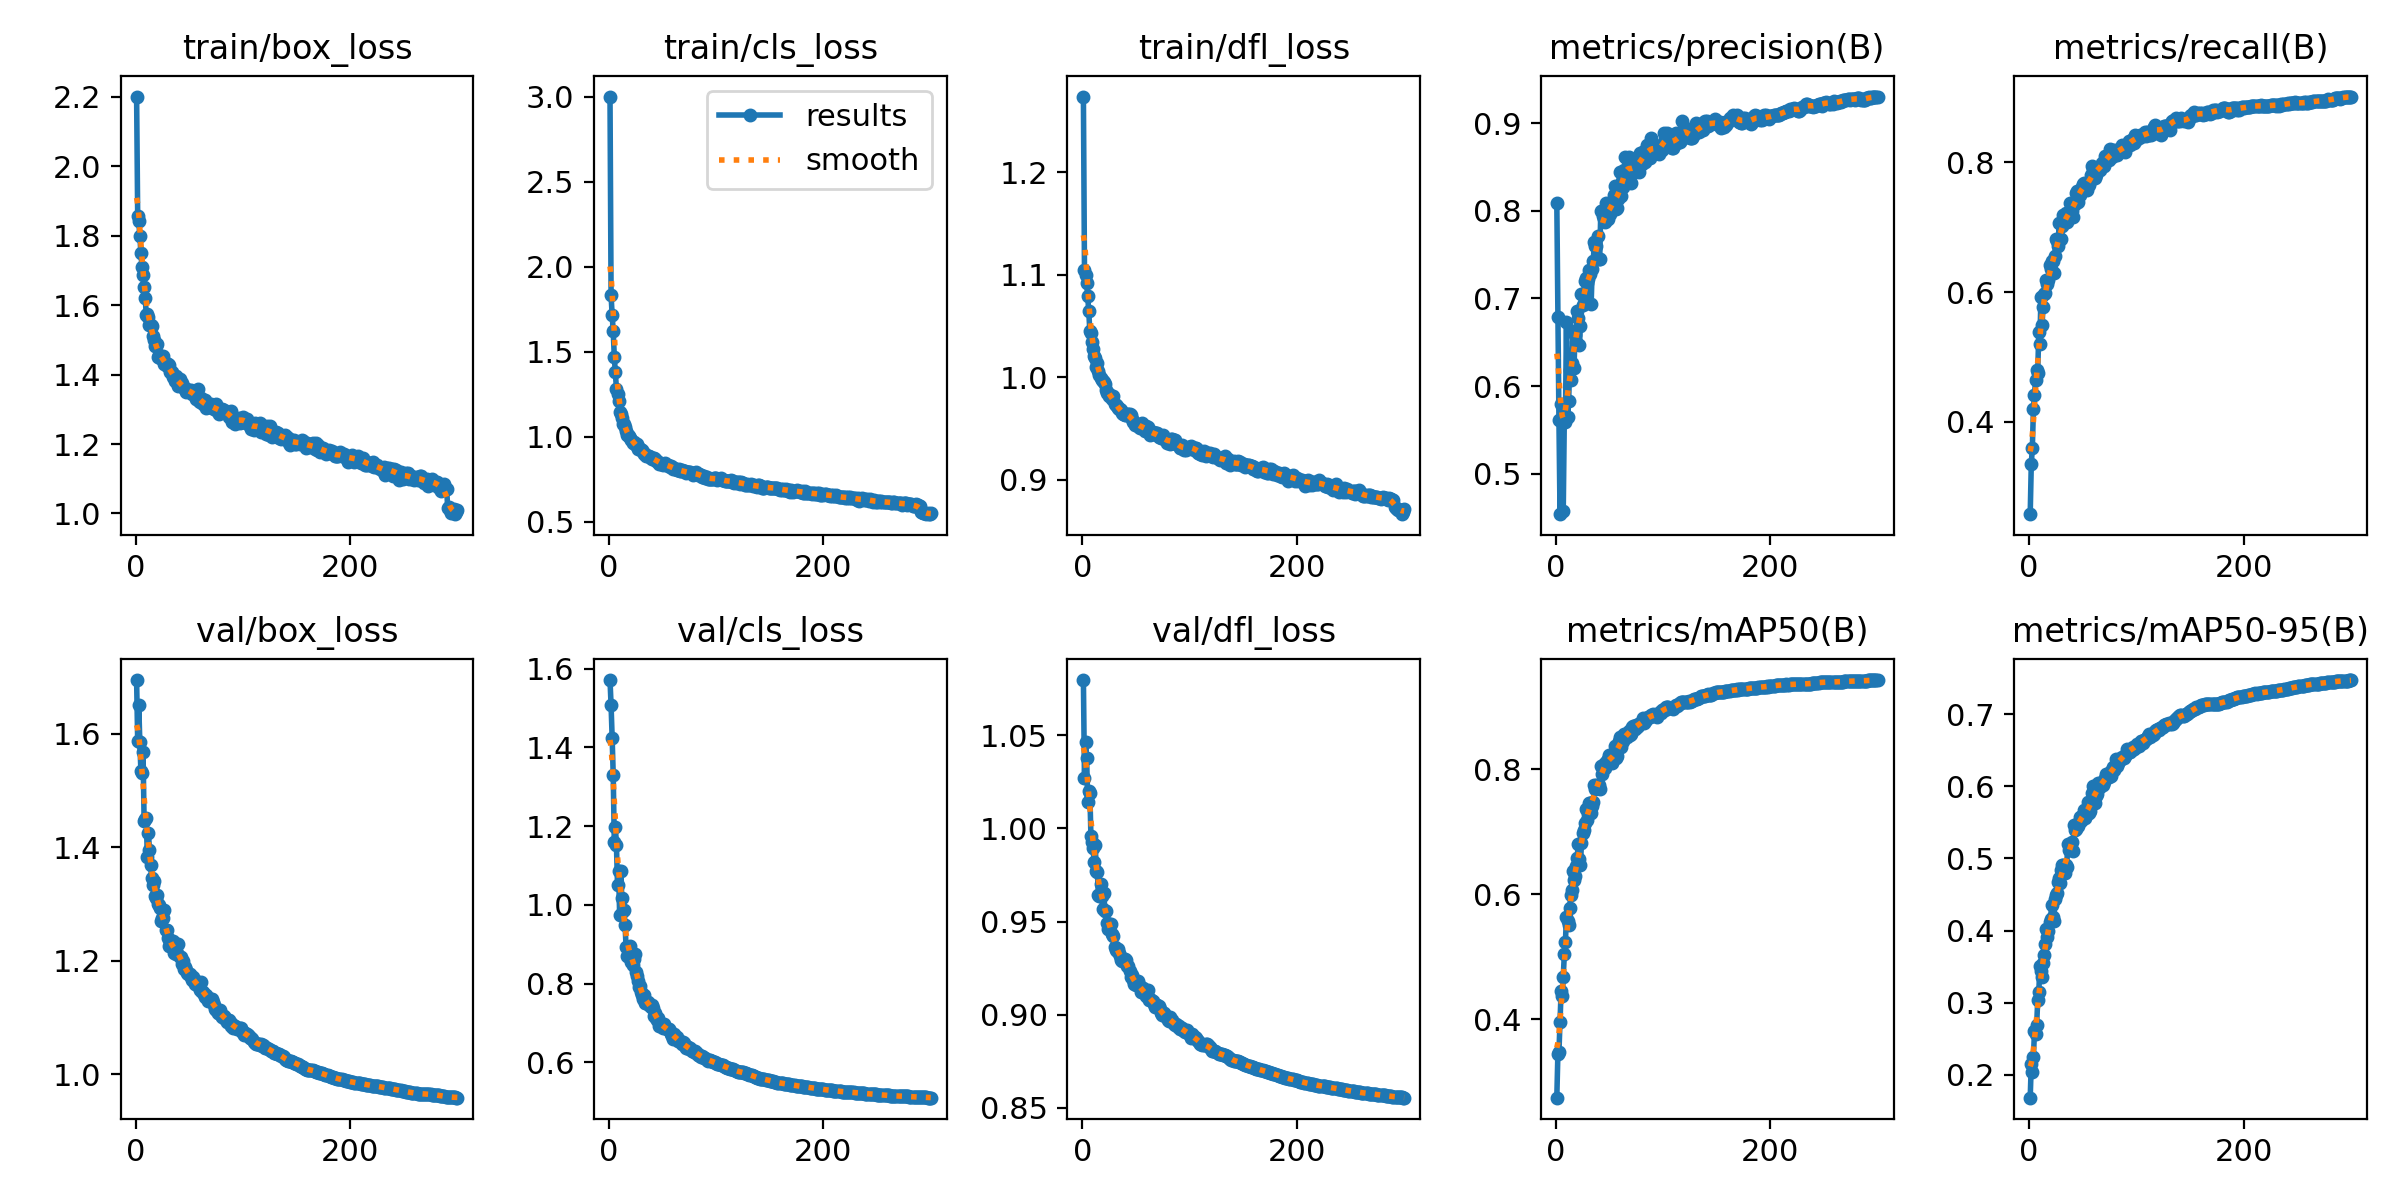

The file beside this chart, header and first rows:
epoch, train/box_loss, train/cls_loss, train/dfl_loss, metrics/precision(B), metrics/recall(B), metrics/mAP50(B), metrics/mAP50-95(B), val/box_loss, val/cls_loss, val/dfl_loss, lr/pg0, lr/pg1, lr/pg2
1, 2.201, 3.002, 1.274, 0.8093, 0.2579, 0.2747, 0.168, 1.695, 1.571, 1.08, 0.003331, 0.003331, 0.003331
2, 1.857, 1.832, 1.105, 0.6787, 0.3348, 0.3446, 0.2145, 1.587, 1.507, 1.027, 0.006642, 0.006642, 0.006642
3, 1.842, 1.716, 1.099, 0.561, 0.3605, 0.3482, 0.2036, 1.65, 1.424, 1.046, 0.009931, 0.009931, 0.009931
4, 1.8, 1.621, 1.092, 0.4542, 0.4204, 0.396, 0.2247, 1.586, 1.329, 1.038, 0.009901, 0.009901, 0.009901
5, 1.75, 1.47, 1.079, 0.5799, 0.4416, 0.4448, 0.2603, 1.534, 1.16, 1.014, 0.009901, 0.009901, 0.009901
6, 1.709, 1.379, 1.064, 0.5589, 0.4648, 0.437, 0.2565, 1.531, 1.198, 1.02, 0.009868, 0.009868, 0.009868
7, 1.687, 1.283, 1.045, 0.4574, 0.4795, 0.4678, 0.2683, 1.568, 1.151, 1.019, 0.009835, 0.009835, 0.009835
8, 1.652, 1.251, 1.043, 0.5638, 0.4757, 0.5039, 0.3034, 1.446, 1.051, 0.996, 0.009802, 0.009802, 0.009802
9, 1.621, 1.212, 1.034, 0.5591, 0.5393, 0.5241, 0.3144, 1.449, 1.085, 0.9925, 0.009769, 0.009769, 0.009769
10, 1.573, 1.145, 1.028, 0.6728, 0.5199, 0.5635, 0.3508, 1.452, 0.9731, 0.9892, 0.009736, 0.009736, 0.009736
11, 1.576, 1.133, 1.02, 0.5651, 0.5932, 0.5574, 0.3439, 1.383, 1.086, 0.9818, 0.009703, 0.009703, 0.009703
12, 1.567, 1.111, 1.019, 0.5828, 0.5488, 0.5517, 0.3358, 1.425, 1.018, 0.9912, 0.00967, 0.00967, 0.00967
13, 1.542, 1.073, 1.01, 0.6188, 0.5777, 0.578, 0.3543, 1.396, 0.9841, 0.9774, 0.009637, 0.009637, 0.009637
14, 1.543, 1.077, 1.013, 0.6074, 0.5967, 0.5989, 0.3664, 1.368, 0.9861, 0.9766, 0.009604, 0.009604, 0.009604
15, 1.539, 1.058, 1.006, 0.6266, 0.5983, 0.6075, 0.3813, 1.346, 0.9493, 0.9642, 0.009571, 0.009571, 0.009571
16, 1.512, 1.032, 1.002, 0.6628, 0.6193, 0.637, 0.4022, 1.333, 0.8926, 0.9639, 0.009538, 0.009538, 0.009538
17, 1.499, 1.01, 0.9995, 0.6205, 0.6127, 0.6229, 0.3905, 1.341, 0.8715, 0.9703, 0.009505, 0.009505, 0.009505
18, 1.483, 1.011, 0.997, 0.6588, 0.6182, 0.6294, 0.399, 1.314, 0.8713, 0.9635, 0.009472, 0.009472, 0.009472
19, 1.483, 1.002, 0.9964, 0.6508, 0.6419, 0.6447, 0.4119, 1.311, 0.8795, 0.9565, 0.009439, 0.009439, 0.009439
20, 1.488, 0.9955, 0.995, 0.6853, 0.6361, 0.6589, 0.4161, 1.316, 0.8965, 0.9656, 0.009406, 0.009406, 0.009406
21, 1.452, 0.9807, 0.9932, 0.6775, 0.6488, 0.68, 0.4352, 1.301, 0.8541, 0.9554, 0.009373, 0.009373, 0.009373
22, 1.456, 0.9623, 0.9874, 0.6472, 0.6483, 0.6566, 0.4189, 1.299, 0.8481, 0.9558, 0.00934, 0.00934, 0.00934
23, 1.448, 0.9692, 0.9849, 0.6682, 0.6293, 0.6471, 0.4132, 1.294, 0.8621, 0.9494, 0.009307, 0.009307, 0.009307
24, 1.45, 0.9559, 0.9847, 0.7051, 0.6553, 0.6822, 0.4433, 1.271, 0.8748, 0.9461, 0.009274, 0.009274, 0.009274
25, 1.449, 0.9522, 0.9817, 0.693, 0.6813, 0.6983, 0.4496, 1.276, 0.8301, 0.9487, 0.009241, 0.009241, 0.009241
26, 1.452, 0.9563, 0.9824, 0.7027, 0.6784, 0.7025, 0.4516, 1.275, 0.8192, 0.9483, 0.009208, 0.009208, 0.009208
27, 1.431, 0.9254, 0.9817, 0.7196, 0.6707, 0.7146, 0.467, 1.29, 0.8062, 0.9489, 0.009175, 0.009175, 0.009175
28, 1.434, 0.9326, 0.9786, 0.7228, 0.7064, 0.7366, 0.4723, 1.255, 0.7924, 0.9434, 0.009142, 0.009142, 0.009142
29, 1.424, 0.9269, 0.9812, 0.718, 0.6824, 0.7196, 0.4662, 1.255, 0.7931, 0.9421, 0.009109, 0.009109, 0.009109
30, 1.43, 0.924, 0.974, 0.7222, 0.6821, 0.7289, 0.4838, 1.241, 0.7797, 0.9366, 0.009076, 0.009076, 0.009076
31, 1.427, 0.9232, 0.9724, 0.7329, 0.7013, 0.746, 0.4913, 1.227, 0.7724, 0.9349, 0.009043, 0.009043, 0.009043
32, 1.408, 0.9121, 0.972, 0.7276, 0.7193, 0.7466, 0.4907, 1.232, 0.7603, 0.9342, 0.00901, 0.00901, 0.00901
33, 1.408, 0.8983, 0.9699, 0.6932, 0.7077, 0.7304, 0.4801, 1.233, 0.7722, 0.9355, 0.008977, 0.008977, 0.008977
34, 1.407, 0.9009, 0.9688, 0.7338, 0.7224, 0.7408, 0.4916, 1.225, 0.752, 0.933, 0.008944, 0.008944, 0.008944
35, 1.392, 0.8874, 0.9687, 0.7432, 0.7084, 0.7479, 0.4882, 1.236, 0.7513, 0.9316, 0.008911, 0.008911, 0.008911
36, 1.394, 0.8847, 0.9683, 0.764, 0.7227, 0.7744, 0.5194, 1.214, 0.7534, 0.9295, 0.008878, 0.008878, 0.008878
37, 1.383, 0.8861, 0.9655, 0.7596, 0.7144, 0.7682, 0.5119, 1.22, 0.7459, 0.929, 0.008845, 0.008845, 0.008845
38, 1.396, 0.8832, 0.964, 0.7595, 0.7368, 0.7747, 0.5181, 1.212, 0.7472, 0.9296, 0.008812, 0.008812, 0.008812
39, 1.385, 0.8773, 0.9639, 0.7713, 0.7258, 0.7742, 0.5144, 1.213, 0.7415, 0.9289, 0.008779, 0.008779, 0.008779
40, 1.368, 0.8675, 0.9631, 0.7448, 0.7244, 0.7753, 0.5229, 1.23, 0.7466, 0.9301, 0.008746, 0.008746, 0.008746
41, 1.386, 0.874, 0.9631, 0.745, 0.7156, 0.7684, 0.5101, 1.207, 0.7378, 0.9292, 0.008713, 0.008713, 0.008713
42, 1.367, 0.8731, 0.9638, 0.7994, 0.7397, 0.8055, 0.5464, 1.207, 0.7183, 0.9262, 0.00868, 0.00868, 0.00868
43, 1.377, 0.8701, 0.9642, 0.7996, 0.7354, 0.7932, 0.5389, 1.195, 0.726, 0.9263, 0.008647, 0.008647, 0.008647
44, 1.365, 0.8595, 0.9636, 0.7943, 0.7532, 0.803, 0.5403, 1.199, 0.7123, 0.9235, 0.008614, 0.008614, 0.008614
45, 1.362, 0.8585, 0.9634, 0.7902, 0.7562, 0.8082, 0.5485, 1.186, 0.7076, 0.9202, 0.008581, 0.008581, 0.008581
46, 1.362, 0.8542, 0.9596, 0.7877, 0.7389, 0.8016, 0.545, 1.189, 0.7137, 0.9215, 0.008548, 0.008548, 0.008548
47, 1.349, 0.8393, 0.9562, 0.8087, 0.7493, 0.8114, 0.5577, 1.183, 0.6934, 0.9188, 0.008515, 0.008515, 0.008515
48, 1.354, 0.8474, 0.9567, 0.8024, 0.7573, 0.8134, 0.5521, 1.178, 0.6975, 0.9166, 0.008482, 0.008482, 0.008482
49, 1.353, 0.8424, 0.9537, 0.7902, 0.7621, 0.8164, 0.5587, 1.178, 0.6932, 0.9174, 0.008449, 0.008449, 0.008449
50, 1.355, 0.8367, 0.9539, 0.7971, 0.7665, 0.8231, 0.561, 1.177, 0.6864, 0.9161, 0.008416, 0.008416, 0.008416
51, 1.35, 0.8388, 0.9547, 0.7968, 0.7679, 0.8203, 0.5673, 1.178, 0.6986, 0.9168, 0.008383, 0.008383, 0.008383
52, 1.356, 0.8442, 0.9535, 0.806, 0.7625, 0.8095, 0.5557, 1.171, 0.6879, 0.9181, 0.00835, 0.00835, 0.00835
53, 1.344, 0.8341, 0.9512, 0.8105, 0.7637, 0.8166, 0.5617, 1.167, 0.6869, 0.9156, 0.008317, 0.008317, 0.008317
54, 1.351, 0.8314, 0.9508, 0.8177, 0.7582, 0.8178, 0.5619, 1.172, 0.6861, 0.9154, 0.008284, 0.008284, 0.008284
55, 1.343, 0.8326, 0.9519, 0.8281, 0.7687, 0.8378, 0.5787, 1.159, 0.684, 0.912, 0.008251, 0.008251, 0.008251
56, 1.331, 0.826, 0.9556, 0.8024, 0.7659, 0.8174, 0.5633, 1.164, 0.6855, 0.9129, 0.008218, 0.008218, 0.008218
57, 1.333, 0.8243, 0.9499, 0.8031, 0.771, 0.8209, 0.5653, 1.158, 0.6807, 0.9142, 0.008185, 0.008185, 0.008185
58, 1.357, 0.8304, 0.9476, 0.8137, 0.7803, 0.8336, 0.5777, 1.157, 0.6712, 0.9116, 0.008152, 0.008152, 0.008152
59, 1.323, 0.8195, 0.9524, 0.8174, 0.794, 0.8461, 0.5915, 1.156, 0.6679, 0.9098, 0.008119, 0.008119, 0.008119
60, 1.32, 0.8102, 0.9479, 0.8442, 0.7891, 0.8523, 0.6004, 1.149, 0.6593, 0.91, 0.008086, 0.008086, 0.008086
... 240 more rows
